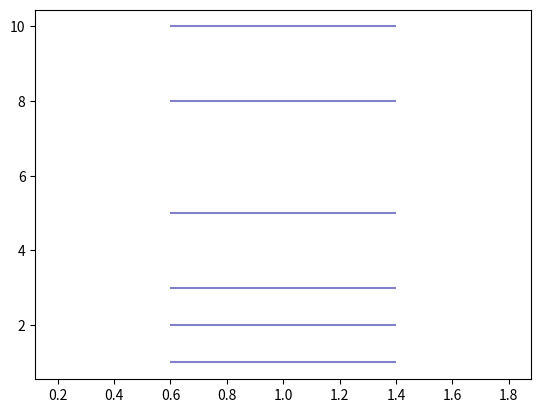

The matplotlib source for this figure:

import numpy as np
import matplotlib.pyplot as plt

spike = [1,2,3,5,8,10]
plt.eventplot(spike, 
              orientation = 'vertical',
              linelengths = 0.8, 
              color = [(0.5,0.5,0.8)])
plt.show()